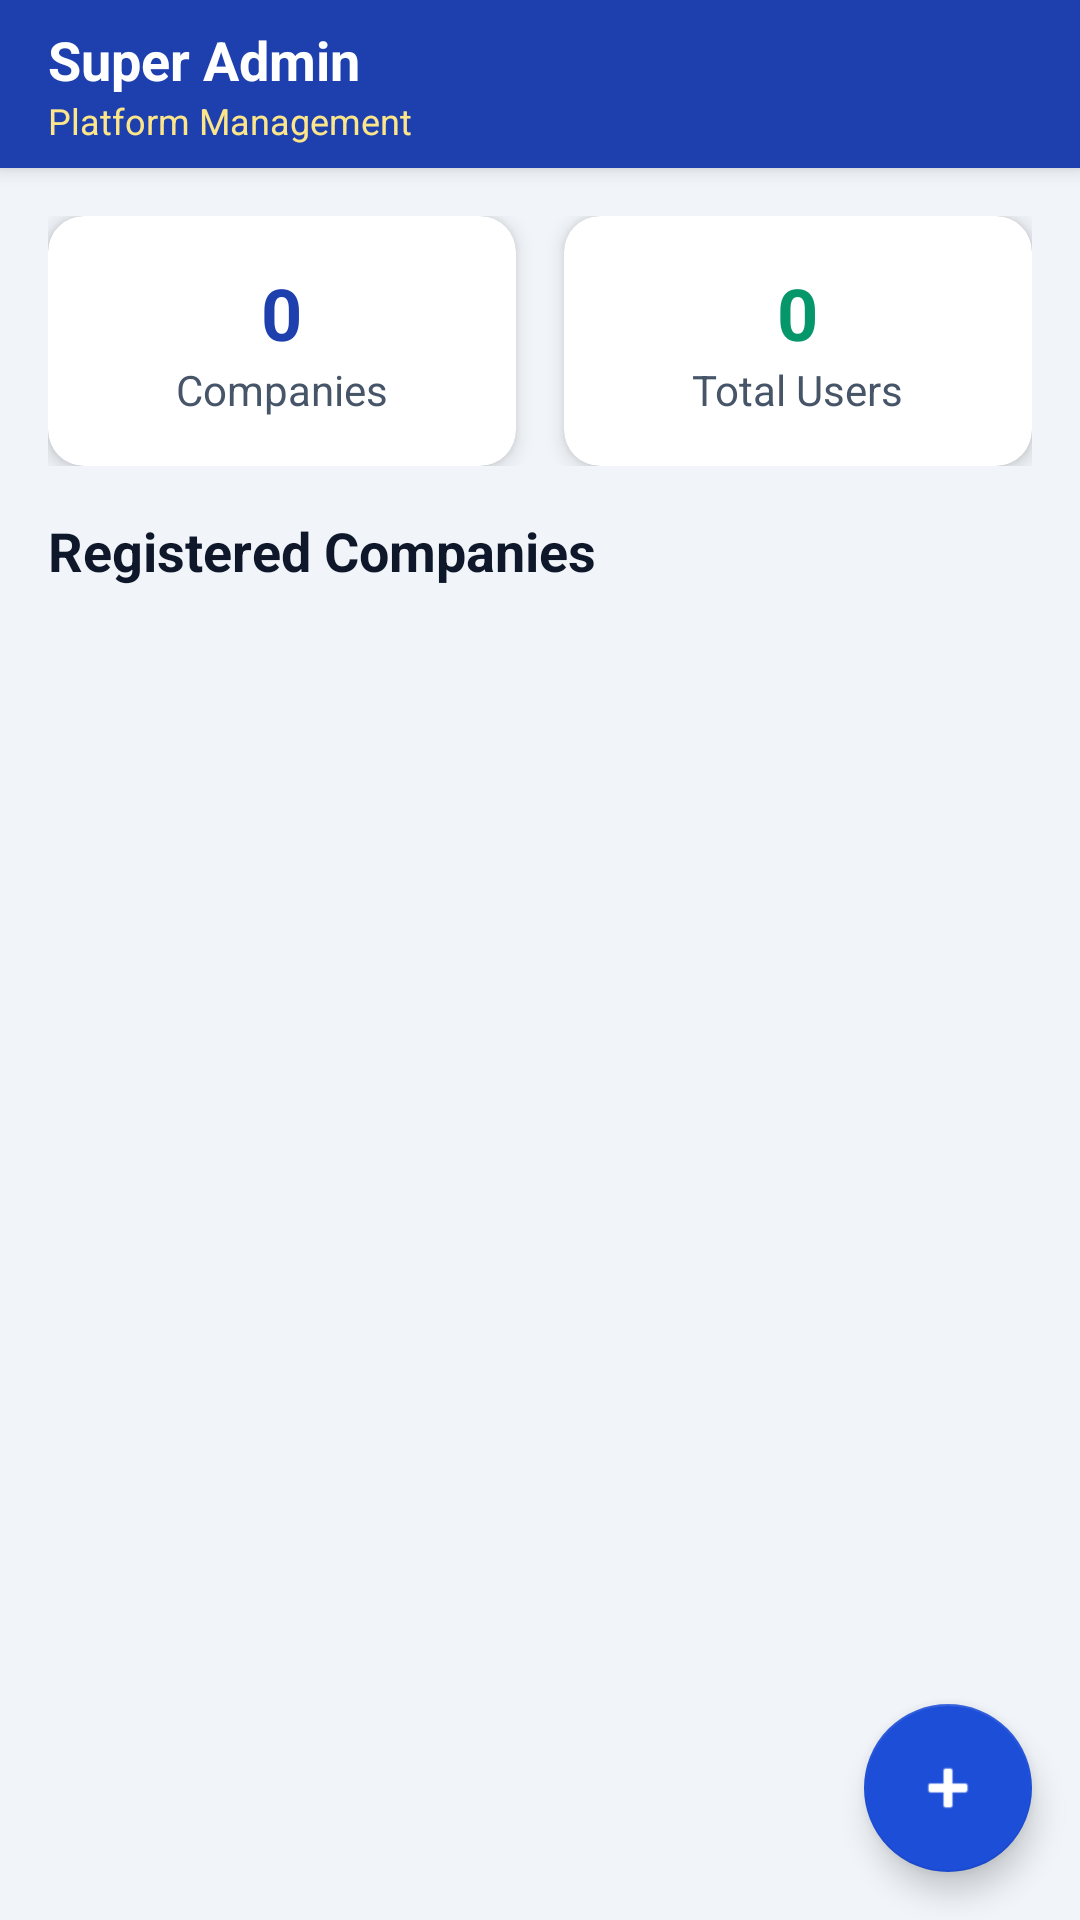

Android layout source for this screen:
<!-- AndroidManifest.xml: application theme Theme.SmartTaskReminder -->
<!-- res/layout/activity_super_admin_dashboard.xml -->
<?xml version="1.0" encoding="utf-8"?>
<LinearLayout xmlns:android="http://schemas.android.com/apk/res/android"
    xmlns:app="http://schemas.android.com/apk/res-auto"
    android:layout_width="match_parent"
    android:layout_height="match_parent"
    android:orientation="vertical"
    android:background="@color/color_background">

    
    <androidx.appcompat.widget.Toolbar
        android:id="@+id/toolbar"
        android:layout_width="match_parent"
        android:layout_height="@dimen/header_height"
        android:background="@color/color_primary"
        android:elevation="@dimen/header_elevation"
        style="@style/Widget.SSL.Toolbar">

        <LinearLayout
            android:layout_width="match_parent"
            android:layout_height="wrap_content"
            android:orientation="vertical">

            <TextView
                android:id="@+id/tvToolbarTitle"
                android:layout_width="wrap_content"
                android:layout_height="wrap_content"
                android:text="Super Admin"
                android:textColor="@color/color_text_white"
                android:textStyle="bold"
                android:textSize="@dimen/text_lg" />

            <TextView
                android:id="@+id/tvToolbarSubtitle"
                android:layout_width="wrap_content"
                android:layout_height="wrap_content"
                android:text="Platform Management"
                android:textColor="@color/color_text_yellow_highlight"
                android:textSize="@dimen/text_xs" />
        </LinearLayout>
    </androidx.appcompat.widget.Toolbar>

    <androidx.core.widget.NestedScrollView
        android:layout_width="match_parent"
        android:layout_height="0dp"
        android:layout_weight="1">

        <LinearLayout
            android:layout_width="match_parent"
            android:layout_height="wrap_content"
            android:orientation="vertical"
            android:padding="@dimen/spacing_md">

            
            <LinearLayout
                android:layout_width="match_parent"
                android:layout_height="wrap_content"
                android:orientation="horizontal"
                android:layout_marginBottom="@dimen/spacing_md">

                
                <androidx.cardview.widget.CardView
                    android:layout_width="0dp"
                    android:layout_height="wrap_content"
                    android:layout_weight="1"
                    android:layout_marginEnd="@dimen/spacing_sm"
                    app:cardCornerRadius="@dimen/radius_card"
                    app:cardElevation="@dimen/card_elevation"
                    app:cardBackgroundColor="@color/color_surface">
                    <LinearLayout
                        android:layout_width="match_parent"
                        android:layout_height="wrap_content"
                        android:orientation="vertical"
                        android:padding="@dimen/spacing_md"
                        android:gravity="center">
                        <TextView
                            android:id="@+id/tvTotalCompanies"
                            android:layout_width="wrap_content"
                            android:layout_height="wrap_content"
                            android:text="0"
                            android:textColor="@color/color_primary"
                            android:textSize="@dimen/text_2xl"
                            android:textStyle="bold" />
                        <TextView
                            android:layout_width="wrap_content"
                            android:layout_height="wrap_content"
                            android:text="Companies"
                            android:textColor="@color/color_text_secondary"
                            android:textSize="@dimen/text_sm" />
                    </LinearLayout>
                </androidx.cardview.widget.CardView>

                
                <androidx.cardview.widget.CardView
                    android:layout_width="0dp"
                    android:layout_height="wrap_content"
                    android:layout_weight="1"
                    android:layout_marginStart="@dimen/spacing_sm"
                    app:cardCornerRadius="@dimen/radius_card"
                    app:cardElevation="@dimen/card_elevation"
                    app:cardBackgroundColor="@color/color_surface">
                    <LinearLayout
                        android:layout_width="match_parent"
                        android:layout_height="wrap_content"
                        android:orientation="vertical"
                        android:padding="@dimen/spacing_md"
                        android:gravity="center">
                        <TextView
                            android:id="@+id/tvTotalUsers"
                            android:layout_width="wrap_content"
                            android:layout_height="wrap_content"
                            android:text="0"
                            android:textColor="@color/color_success"
                            android:textSize="@dimen/text_2xl"
                            android:textStyle="bold" />
                        <TextView
                            android:layout_width="wrap_content"
                            android:layout_height="wrap_content"
                            android:text="Total Users"
                            android:textColor="@color/color_text_secondary"
                            android:textSize="@dimen/text_sm" />
                    </LinearLayout>
                </androidx.cardview.widget.CardView>
            </LinearLayout>

            
            <TextView
                android:layout_width="wrap_content"
                android:layout_height="wrap_content"
                android:text="Registered Companies"
                android:textColor="@color/color_text_primary"
                android:textSize="@dimen/text_lg"
                android:textStyle="bold"
                android:layout_marginBottom="@dimen/spacing_sm" />

            
            <androidx.recyclerview.widget.RecyclerView
                android:id="@+id/rvCompanies"
                android:layout_width="match_parent"
                android:layout_height="wrap_content"
                android:nestedScrollingEnabled="false" />

            
            <TextView
                android:id="@+id/tvEmpty"
                android:layout_width="match_parent"
                android:layout_height="wrap_content"
                android:text="No companies registered yet.\nTap + to add the first company."
                android:textColor="@color/color_text_muted"
                android:textSize="@dimen/text_base"
                android:gravity="center"
                android:padding="@dimen/spacing_xl"
                android:visibility="gone" />

            <ProgressBar
                android:id="@+id/progressBar"
                android:layout_width="wrap_content"
                android:layout_height="wrap_content"
                android:layout_gravity="center"
                android:layout_marginTop="@dimen/spacing_lg"
                android:visibility="gone" />

        </LinearLayout>
    </androidx.core.widget.NestedScrollView>

    
    <com.google.android.material.floatingactionbutton.FloatingActionButton
        android:id="@+id/fabAddCompany"
        android:layout_width="wrap_content"
        android:layout_height="wrap_content"
        android:layout_gravity="bottom|end"
        android:layout_margin="@dimen/fab_margin"
        android:contentDescription="Add Company"
        app:backgroundTint="@color/color_primary_button"
        app:tint="@color/color_text_white"
        android:src="@android:drawable/ic_input_add" />

</LinearLayout>
<!-- resources referenced by this layout -->
<resources>
  <color name="color_background">#F1F5F9</color>
  <color name="color_primary">#1E40AF</color>
  <color name="color_primary_button">#1D4ED8</color>
  <color name="color_success">#059669</color>
  <color name="color_surface">#FFFFFF</color>
  <color name="color_text_muted">#94A3B8</color>
  <color name="color_text_primary">#0F172A</color>
  <color name="color_text_secondary">#475569</color>
  <color name="color_text_white">#FFFFFF</color>
  <color name="color_text_yellow_highlight">#FDE68A</color>
  <dimen name="card_elevation">4dp</dimen>
  <dimen name="fab_margin">16dp</dimen>
  <dimen name="header_elevation">4dp</dimen>
  <dimen name="header_height">56dp</dimen>
  <dimen name="radius_card">12dp</dimen>
  <dimen name="spacing_lg">24dp</dimen>
  <dimen name="spacing_md">16dp</dimen>
  <dimen name="spacing_sm">8dp</dimen>
  <dimen name="spacing_xl">32dp</dimen>
  <dimen name="text_2xl">24sp</dimen>
  <dimen name="text_base">16sp</dimen>
  <dimen name="text_lg">18sp</dimen>
  <dimen name="text_sm">14sp</dimen>
  <dimen name="text_xs">12sp</dimen>
  <style name="Widget.SSL.Toolbar" parent="Widget.MaterialComponents.Toolbar">
          <item name="android:background">@color/color_primary</item>
          <item name="titleTextColor">@color/color_text_white</item>
          <item name="subtitleTextColor">@color/color_text_yellow_highlight</item>
          <item name="android:elevation">@dimen/header_elevation</item>
      </style>
  <color name="color_primary_dark">#1E3A8A</color>
  <color name="color_primary_light">#3B82F6</color>
  <style name="ShapeSmall" parent="ShapeAppearance.MaterialComponents.SmallComponent">
          <item name="cornerFamily">rounded</item>
          <item name="cornerSize">8dp</item>
      </style>
  <style name="ShapeMedium" parent="ShapeAppearance.MaterialComponents.MediumComponent">
          <item name="cornerFamily">rounded</item>
          <item name="cornerSize">12dp</item>
      </style>
  <style name="ShapeLarge" parent="ShapeAppearance.MaterialComponents.LargeComponent">
          <item name="cornerFamily">rounded</item>
          <item name="cornerSize">16dp</item>
      </style>
  <style name="Widget.SSL.TextInputLayout" parent="Widget.MaterialComponents.TextInputLayout.OutlinedBox">
          <item name="boxStrokeColor">@color/color_border</item>
          <item name="boxStrokeWidth">1.5dp</item>
          <item name="boxCornerRadiusTopStart">@dimen/radius_input</item>
          <item name="boxCornerRadiusTopEnd">@dimen/radius_input</item>
          <item name="boxCornerRadiusBottomStart">@dimen/radius_input</item>
          <item name="boxCornerRadiusBottomEnd">@dimen/radius_input</item>
          <item name="hintTextColor">@color/color_text_muted</item>
          <item name="boxBackgroundColor">@color/color_surface</item>
      </style>
  <color name="color_border">#E2E8F0</color>
  <dimen name="radius_input">8dp</dimen>
</resources>
